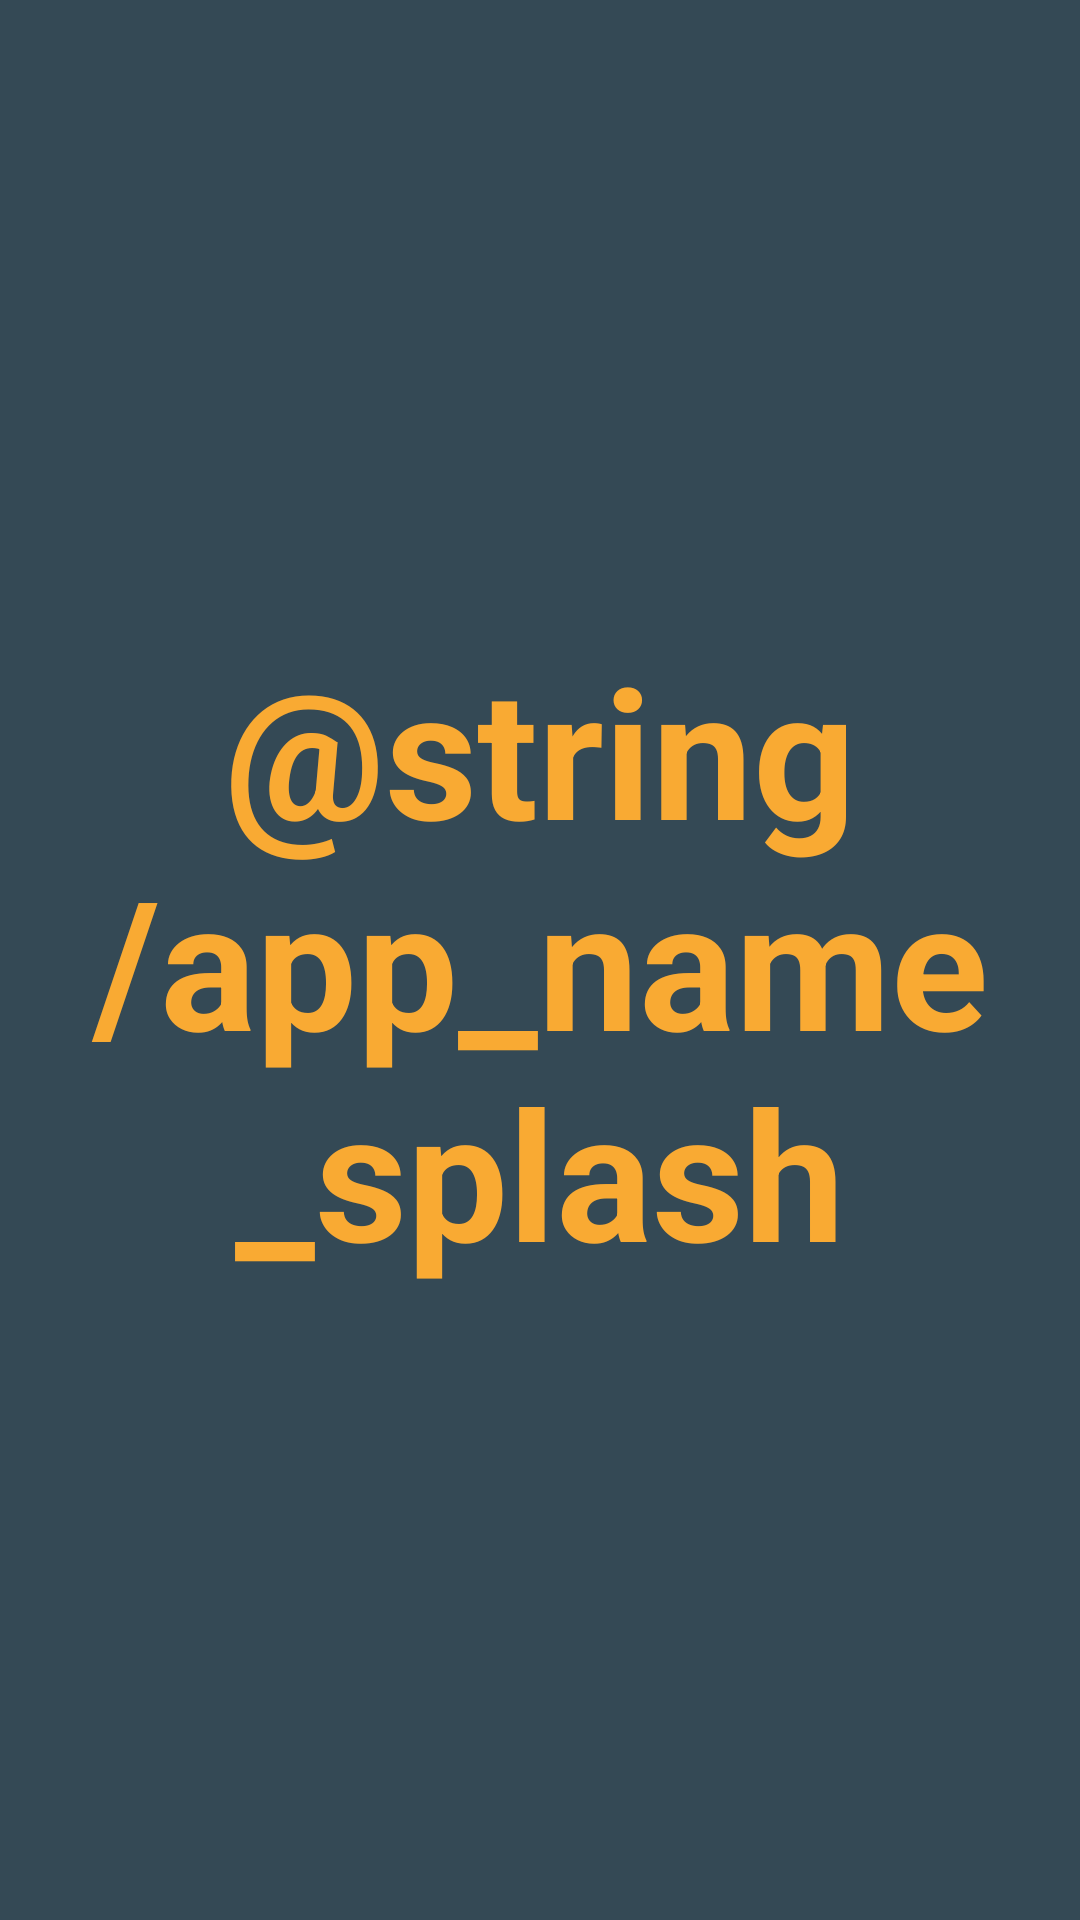

Write the Android layout XML for this screen, with the resource values it uses.
<!-- AndroidManifest.xml: activity theme AppTheme.NoActionBar -->
<!-- res/layout/activity_splash.xml -->
<?xml version="1.0" encoding="utf-8"?>
<androidx.constraintlayout.widget.ConstraintLayout xmlns:android="http://schemas.android.com/apk/res/android"
    xmlns:tools="http://schemas.android.com/tools"
    android:layout_width="match_parent"
    android:layout_height="match_parent"
    android:background="@color/colorPrimary"
    tools:context=".SplashActivity"
    tools:ignore="Overdraw">

    <TextView
        android:layout_width="match_parent"
        android:layout_height="match_parent"
        android:text="@string/app_name_splash"
        android:textAlignment="center"
        android:gravity="center"
        android:textSize="60sp"
        android:textColor="@color/colorAccent"
        android:textStyle="bold"/>

</androidx.constraintlayout.widget.ConstraintLayout>
<!-- resources referenced by this layout -->
<resources>
  <color name="colorAccent">#f9aa33</color>
  <color name="colorPrimary">#344955</color>
  <style name="AppTheme.NoActionBar">
          <item name="windowActionBar">false</item>
          <item name="windowNoTitle">true</item>
          <item name="background">@color/background</item>
      </style>
  <color name="background">#EFF3F4</color>
</resources>
